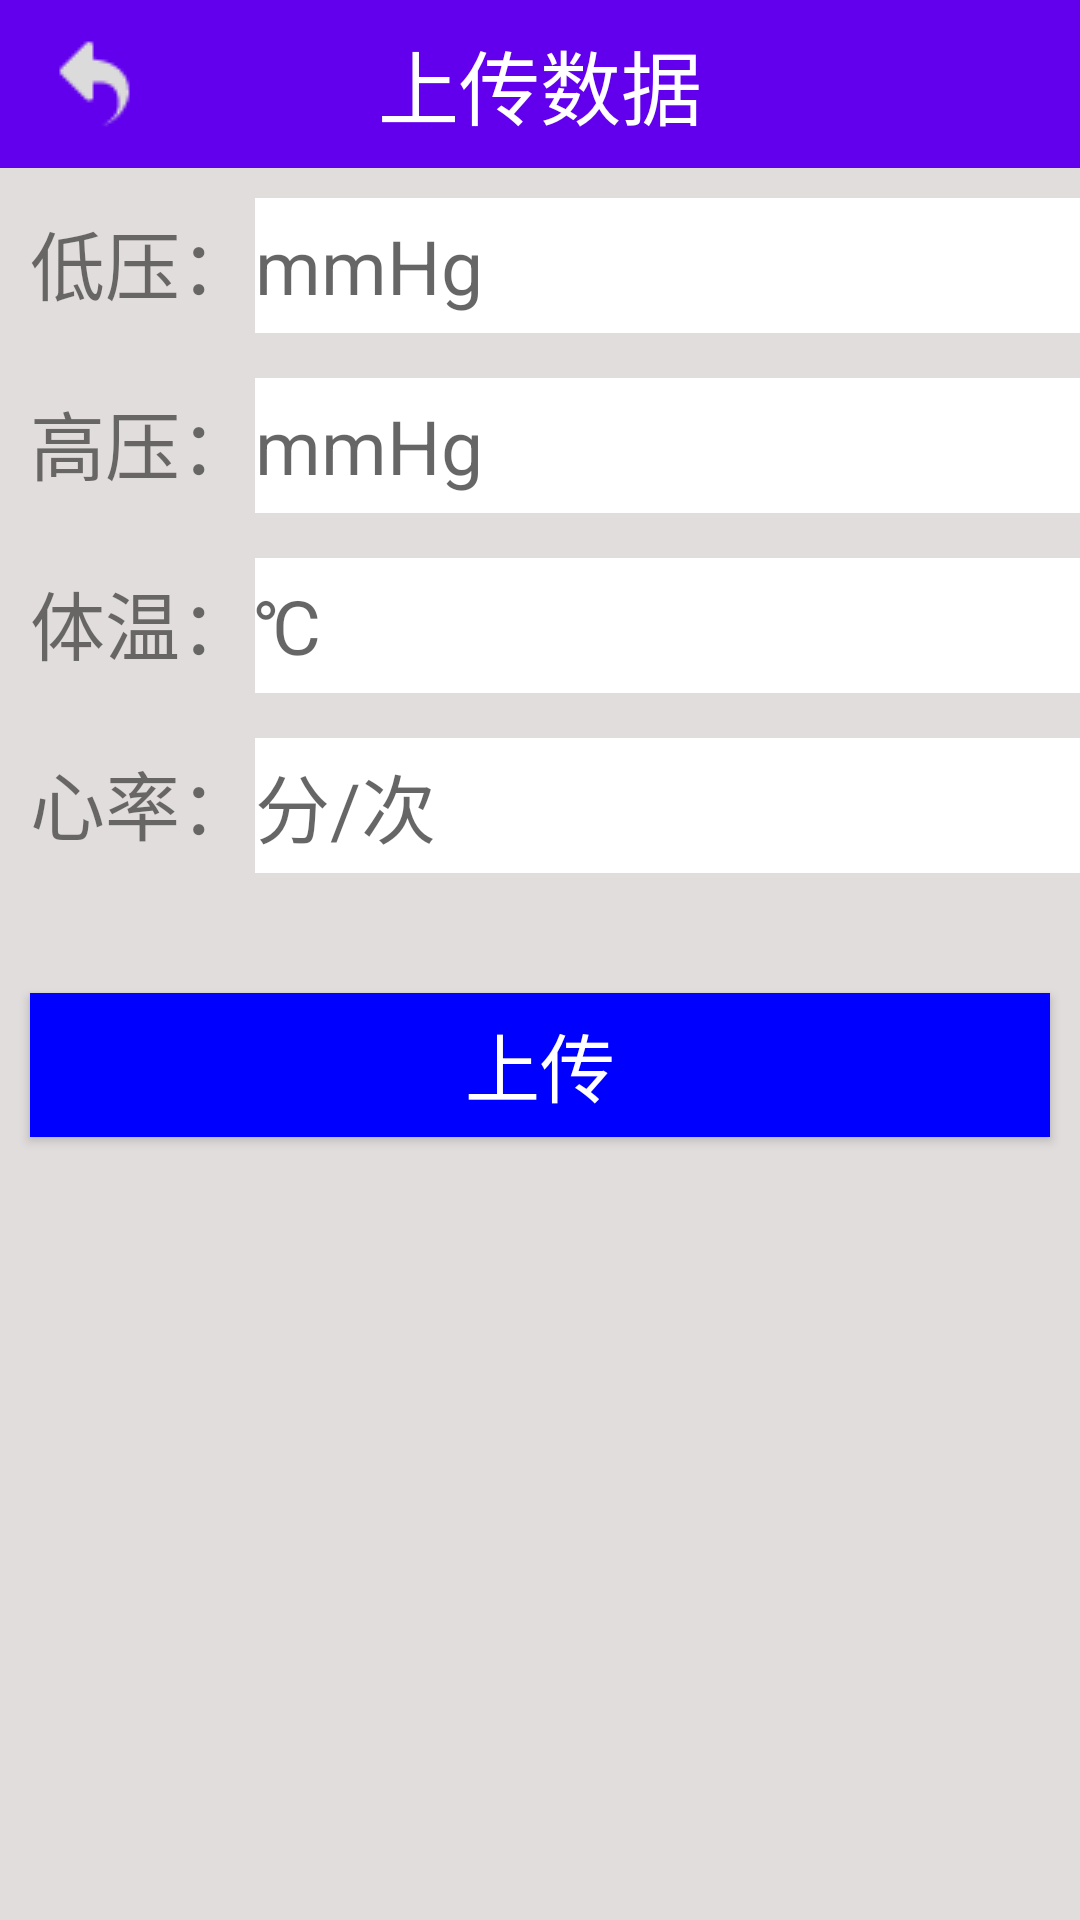

This screen was rendered from an Android layout file. Write that file and the resources it references.
<!-- AndroidManifest.xml: application theme NoTitleTheme -->
<!-- res/layout/activity_byhand.xml -->
<?xml version="1.0" encoding="utf-8"?>
<LinearLayout
    xmlns:android="http://schemas.android.com/apk/res/android"
    android:layout_width="match_parent"
    android:layout_height="match_parent"
    android:background="#e2dddd"
    android:orientation="vertical">

    <android.support.v7.widget.Toolbar
        android:id="@+id/login_toolbar"
        android:layout_width="match_parent"
        android:layout_height="wrap_content"
        android:background="?attr/colorPrimary"
        android:popupTheme="@style/Theme.AppCompat.Light">

        <ImageView
            android:id="@+id/cancel_input"
            android:layout_width="wrap_content"
            android:layout_height="wrap_content"
            android:layout_gravity="start|center_vertical"
            android:layout_marginLeft="10dp"
            android:src="@drawable/cancel2"/>

        <TextView
            android:id="@+id/heath_title"
            android:layout_width="wrap_content"
            android:layout_height="wrap_content"
            android:layout_gravity="center"
            android:text="上传数据"
            android:textColor="#fff"
            android:textSize="27dp"/>

    </android.support.v7.widget.Toolbar>

    <LinearLayout
        android:layout_width="match_parent"
        android:layout_height="wrap_content"
        android:layout_marginLeft="10dp"
        android:layout_marginTop="10dp"
        android:orientation="horizontal">

        <TextView
            android:layout_width="wrap_content"
            android:layout_height="wrap_content"
            android:text="低压："
            android:textSize="25sp"/>

        <EditText
            android:id="@+id/systolicPre"
            android:layout_width="match_parent"
            android:layout_height="45dp"
            android:layout_below="@+id/line"
            android:background="#fff"
            android:hint="mmHg"
            android:inputType="number"
            android:textSize="25sp"/>

    </LinearLayout>


    <LinearLayout
        android:layout_width="match_parent"
        android:layout_height="wrap_content"
        android:layout_marginLeft="10dp"
        android:layout_marginTop="15dp"
        android:orientation="horizontal">

        <TextView
            android:layout_width="wrap_content"
            android:layout_height="wrap_content"
            android:text="高压："
            android:textSize="25sp"/>

        <EditText
            android:id="@+id/diastolicPre"
            android:layout_width="match_parent"
            android:layout_height="45dp"
            android:layout_below="@+id/line"
            android:background="#fff"
            android:hint="mmHg"
            android:inputType="number"
            android:textSize="25sp"/>

    </LinearLayout>


    <LinearLayout
        android:layout_width="match_parent"
        android:layout_height="wrap_content"
        android:layout_marginLeft="10dp"
        android:layout_marginTop="15dp"
        android:orientation="horizontal">

        <TextView
            android:layout_width="wrap_content"
            android:layout_height="wrap_content"
            android:text="体温："
            android:textSize="25sp"/>

        <EditText
            android:id="@+id/temperature"
            android:layout_width="match_parent"
            android:layout_height="45dp"
            android:layout_below="@+id/line"
            android:background="#fff"
            android:hint="℃"
            android:inputType="number"
            android:textSize="25sp"/>

    </LinearLayout>
    

    <LinearLayout
        android:layout_width="match_parent"
        android:layout_height="wrap_content"
        android:layout_marginLeft="10dp"
        android:layout_marginTop="15dp"
        android:orientation="horizontal">

        <TextView
            android:layout_width="wrap_content"
            android:layout_height="wrap_content"
            android:text="心率："
            android:textSize="25sp"/>

        <EditText
            android:id="@+id/heartRate"
            android:layout_width="match_parent"
            android:layout_height="45dp"
            android:layout_below="@+id/line"
            android:background="#fff"
            android:hint="分/次"
            android:inputType="number"
            android:textSize="25sp"/>

    </LinearLayout>


    <Button
        android:id="@+id/input_btn"
        android:layout_width="340dp"
        android:layout_height="wrap_content"
        android:layout_gravity="center_horizontal"
        android:layout_marginTop="40dp"
        android:background="#00F"
        android:text="上传"
        android:textColor="#fff"
        android:textSize="25sp"/>


</LinearLayout>
<!-- resources referenced by this layout -->
<resources>
  <!-- drawable cancel2: png bitmap (drawable, 550 bytes) -->
  <style name="NoTitleTheme" parent="Theme.AppCompat.Light.NoActionBar">
          
          <item name="colorPrimary">@color/colorPrimary</item>
          <item name="colorPrimaryDark">@color/colorPrimaryDark</item>
          <item name="colorAccent">@color/colorAccent</item>
      </style>
  <!-- not gathered from this repository: default colours our renderer supplied (Android Studio template values) -->
  <color name="colorPrimary">#FF6200EE</color>
  <color name="colorPrimaryDark">#FF3700B3</color>
  <color name="colorAccent">#FF03DAC5</color>
</resources>
